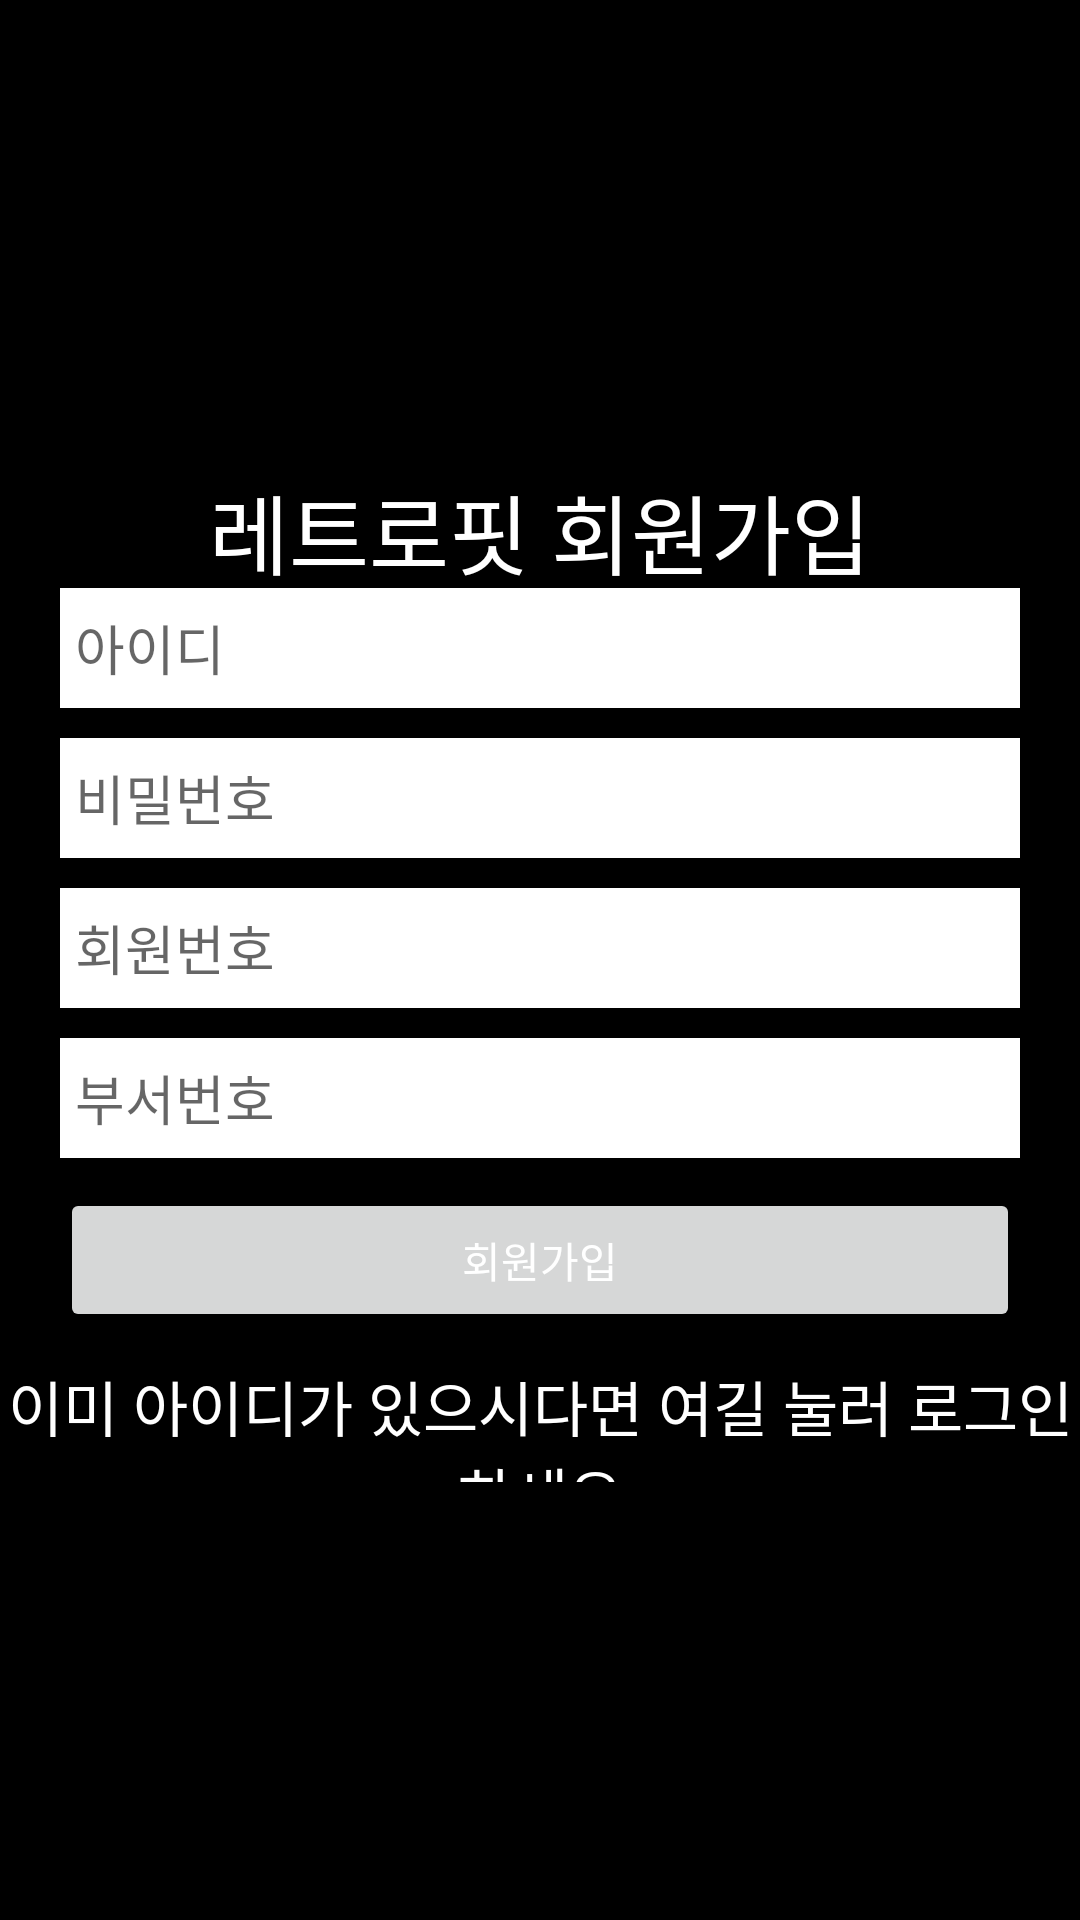

Here is an Android app screen rendered from its layout file. Give the layout XML and the strings, colors and styles it references.
<!-- AndroidManifest.xml: application theme Theme.RetroFit2_Login_Join_Exaple -->
<!-- res/layout/activity_main.xml -->
<?xml version="1.0" encoding="utf-8"?>
<LinearLayout xmlns:android="http://schemas.android.com/apk/res/android"
    android:layout_width="match_parent"
    android:layout_height="match_parent"
    android:background="#000"
    android:gravity="center"
    android:orientation="vertical">

    <TextView
        android:layout_width="match_parent"
        android:layout_height="40dp"
        android:layout_marginTop="10dp"
        android:gravity="center"
        android:text="레트로핏 회원가입"
        android:textColor="#fff"
        android:textSize="29sp" />

    <EditText
        android:id="@+id/et_id"
        android:layout_width="match_parent"
        android:layout_height="40dp"
        android:layout_marginLeft="20dp"
        android:layout_marginRight="20dp"
        android:background="#fff"
        android:hint="아이디"
        android:paddingLeft="5dp" />

    <EditText
        android:id="@+id/et_pwd"
        android:layout_width="match_parent"
        android:layout_height="40dp"
        android:layout_marginLeft="20dp"
        android:layout_marginTop="10dp"
        android:layout_marginRight="20dp"
        android:background="#fff"
        android:hint="비밀번호"
        android:paddingLeft="5dp" />

    <EditText
        android:id="@+id/et_user_code"
        android:layout_width="match_parent"
        android:layout_height="40dp"
        android:layout_marginLeft="20dp"
        android:layout_marginTop="10dp"
        android:layout_marginRight="20dp"
        android:background="#fff"
        android:hint="회원번호"
        android:paddingLeft="5dp" />

    <EditText
        android:id="@+id/et_dept_code"
        android:layout_width="match_parent"
        android:layout_height="40dp"
        android:layout_marginLeft="20dp"
        android:layout_marginTop="10dp"
        android:layout_marginRight="20dp"
        android:background="#fff"
        android:hint="부서번호"
        android:inputType="textPassword"
        android:paddingLeft="5dp" />

    <Button
        android:id="@+id/btn_register"
        android:layout_width="match_parent"
        android:layout_height="wrap_content"
        android:layout_marginLeft="20dp"
        android:layout_marginTop="10dp"
        android:layout_marginRight="20dp"
        android:text="회원가입"
        android:textColor="#fff" />

    <TextView
        android:id="@+id/tvlogin"
        android:layout_width="match_parent"
        android:layout_height="40dp"
        android:layout_marginTop="10dp"
        android:gravity="center"
        android:text="이미 아이디가 있으시다면 여길 눌러 로그인하세요"
        android:textColor="#fff"
        android:textSize="20sp" />

</LinearLayout>
<!-- resources referenced by this layout -->
<resources>
  <style name="Theme.RetroFit2_Login_Join_Exaple" parent="Theme.MaterialComponents.DayNight.DarkActionBar">
          
          <item name="colorPrimary">@color/purple_500</item>
          <item name="colorPrimaryVariant">@color/purple_700</item>
          <item name="colorOnPrimary">@color/white</item>
          
          <item name="colorSecondary">@color/teal_200</item>
          <item name="colorSecondaryVariant">@color/teal_700</item>
          <item name="colorOnSecondary">@color/black</item>
          
          <item name="android:statusBarColor" tools:targetApi="l">?attr/colorPrimaryVariant</item>
          
      </style>
  <!-- not gathered from this repository: default colours our renderer supplied (Android Studio template values) -->
  <color name="purple_500">#FF6200EE</color>
  <color name="purple_700">#FF3700B3</color>
  <color name="teal_200">#FF03DAC5</color>
  <color name="teal_700">#FF018786</color>
  <color name="black">#FF000000</color>
  <color name="white">#FFFFFFFF</color>
</resources>
